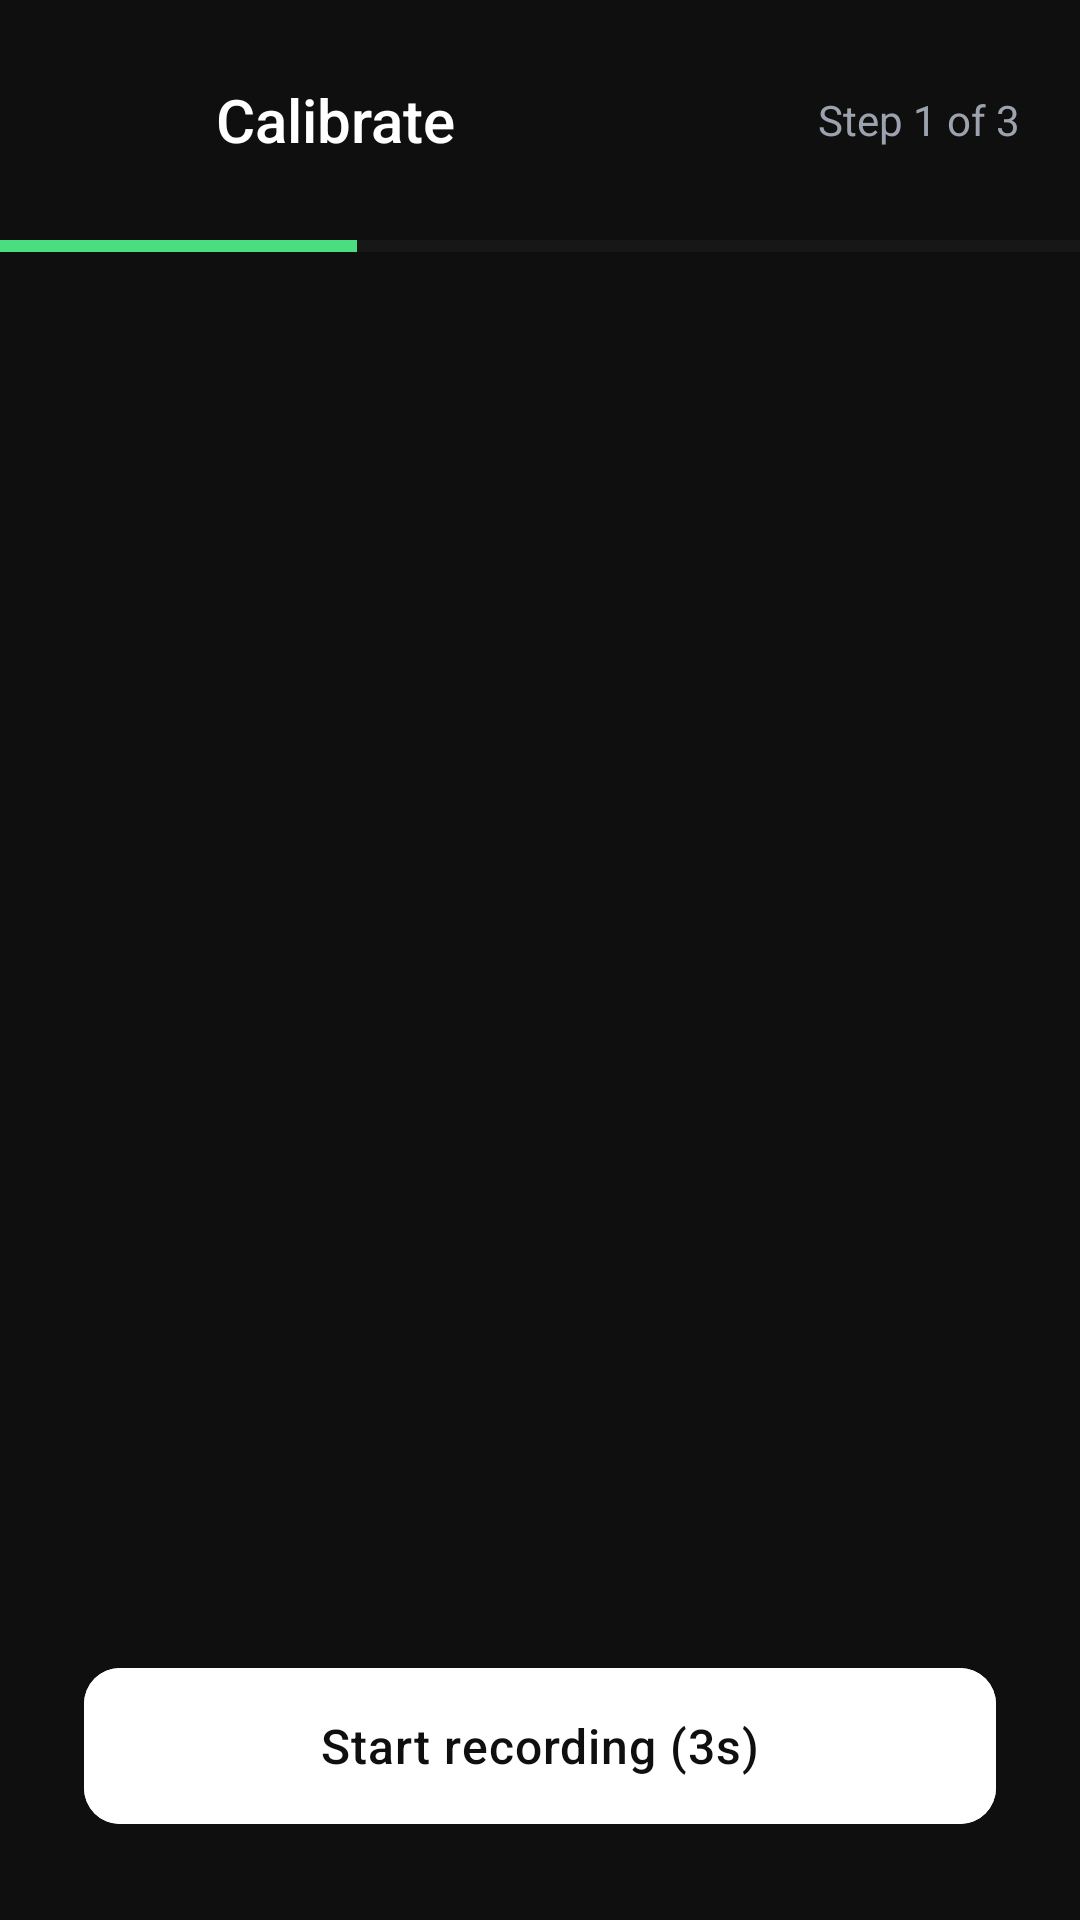

Android layout source for this screen:
<!-- AndroidManifest.xml: application theme Theme.CamScroll -->
<!-- res/layout/activity_calibration.xml -->
<?xml version="1.0" encoding="utf-8"?>
<LinearLayout xmlns:android="http://schemas.android.com/apk/res/android"
    android:layout_width="match_parent"
    android:layout_height="match_parent"
    android:orientation="vertical"
    android:background="@color/bg_primary">

    
    <LinearLayout
        android:layout_width="match_parent"
        android:layout_height="wrap_content"
        android:orientation="horizontal"
        android:gravity="center_vertical"
        android:padding="20dp">

        <ImageButton
            android:id="@+id/btn_back_calibration"
            android:layout_width="40dp"
            android:layout_height="40dp"
            android:src="@drawable/ic_back"
            android:background="?attr/selectableItemBackgroundBorderless"
            android:tint="@color/text_secondary"
            android:contentDescription="Back" />

        <TextView
            android:layout_width="0dp"
            android:layout_height="wrap_content"
            android:layout_weight="1"
            android:text="Calibrate"
            android:textColor="@color/text_primary"
            android:textSize="20sp"
            android:fontFamily="sans-serif-medium"
            android:layout_marginStart="12dp" />

        <TextView
            android:id="@+id/tv_step_number"
            android:layout_width="wrap_content"
            android:layout_height="wrap_content"
            android:text="Step 1 of 3"
            android:textColor="@color/text_secondary"
            android:textSize="14sp" />
    </LinearLayout>

    
    <ProgressBar
        android:id="@+id/calibration_progress"
        style="?android:attr/progressBarStyleHorizontal"
        android:layout_width="match_parent"
        android:layout_height="4dp"
        android:max="100"
        android:progress="33"
        android:progressTint="@color/accent_active"
        android:progressBackgroundTint="@color/divider"
        android:layout_marginBottom="40dp" />

    <LinearLayout
        android:layout_width="match_parent"
        android:layout_height="0dp"
        android:layout_weight="1"
        android:orientation="vertical"
        android:paddingHorizontal="28dp"
        android:gravity="center_vertical">

        <TextView
            android:id="@+id/tv_calibration_title"
            android:layout_width="match_parent"
            android:layout_height="wrap_content"
            android:textSize="26sp"
            android:textColor="@color/text_primary"
            android:fontFamily="sans-serif-medium"
            android:letterSpacing="-0.02"
            android:lineSpacingMultiplier="1.2"
            android:layout_marginBottom="16dp" />

        <TextView
            android:id="@+id/tv_calibration_desc"
            android:layout_width="match_parent"
            android:layout_height="wrap_content"
            android:textSize="15sp"
            android:textColor="@color/text_secondary"
            android:lineSpacingMultiplier="1.6" />
    </LinearLayout>

    <LinearLayout
        android:layout_width="match_parent"
        android:layout_height="wrap_content"
        android:orientation="vertical"
        android:padding="28dp">

        <com.google.android.material.button.MaterialButton
            android:id="@+id/btn_calibration_action"
            style="@style/Widget.CamScroll.Button.Primary"
            android:layout_width="match_parent"
            android:layout_height="60dp"
            android:text="Start recording (3s)"
            android:textSize="16sp" />
    </LinearLayout>
</LinearLayout>
<!-- resources referenced by this layout -->
<resources>
  <color name="accent_active">#4ADE80</color>
  <color name="bg_primary">#0F0F0F</color>
  <color name="divider">#2D2D2D</color>
  <color name="text_primary">#FFFFFF</color>
  <color name="text_secondary">#9CA3AF</color>
  <style name="Widget.CamScroll.Button.Primary" parent="Widget.Material3.Button">
          <item name="android:backgroundTint">@color/text_primary</item>
          <item name="android:textColor">@color/bg_primary</item>
          <item name="android:letterSpacing">0.02</item>
          <item name="cornerRadius">12dp</item>
          <item name="android:paddingTop">14dp</item>
          <item name="android:paddingBottom">14dp</item>
      </style>
  <style name="Theme.CamScroll" parent="Theme.Material3.Dark.NoActionBar">
          <item name="colorPrimary">@color/bg_primary</item>
          <item name="colorOnPrimary">@color/text_primary</item>
          <item name="colorSurface">@color/bg_surface</item>
          <item name="colorOnSurface">@color/text_primary</item>
          <item name="android:windowBackground">@color/bg_primary</item>
          <item name="android:statusBarColor">@color/bg_primary</item>
          <item name="android:navigationBarColor">@color/bg_primary</item>
          <item name="android:windowLightStatusBar" tools:targetApi="m">false</item>
      </style>
  <color name="bg_surface">#1A1A1A</color>
</resources>
